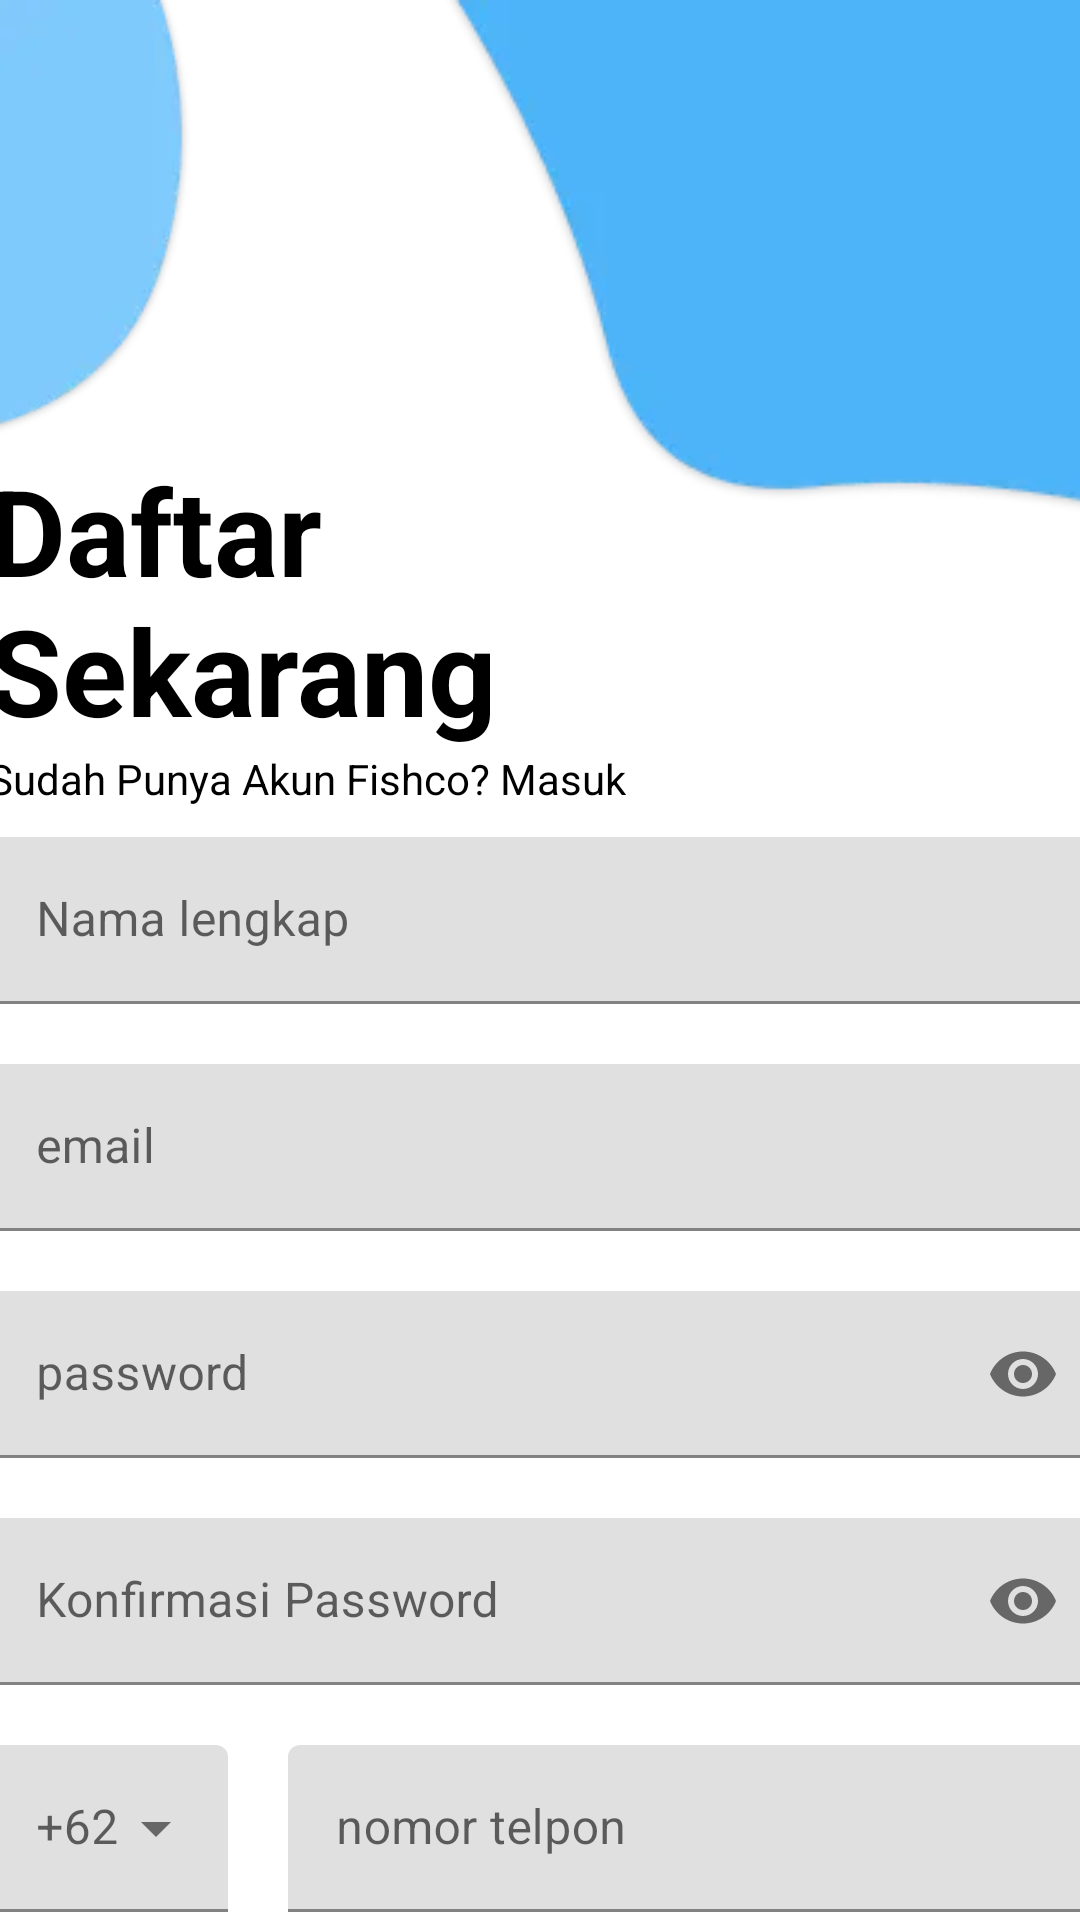

Write the Android layout XML for this screen, with the resource values it uses.
<!-- AndroidManifest.xml: application theme Theme.Fishco -->
<!-- res/layout/activity_register.xml -->
<?xml version="1.0" encoding="utf-8"?>
<androidx.constraintlayout.widget.ConstraintLayout xmlns:android="http://schemas.android.com/apk/res/android"
    xmlns:app="http://schemas.android.com/apk/res-auto"
    xmlns:tools="http://schemas.android.com/tools"
    android:layout_width="match_parent"
    android:layout_height="match_parent"
    android:background="@color/white"
    android:id="@+id/main"
    tools:context=".activity.auth.RegisterActivity">

    
    <ImageView
        android:id="@+id/blob_left"
        android:layout_width="200dp"
        android:layout_height="150dp"
        android:scaleType="fitStart"
        android:src="@drawable/blob1_register"
        app:layout_constraintStart_toStartOf="parent"
        app:layout_constraintTop_toTopOf="parent" />

    

    <ImageView
        android:id="@+id/blob_right"
        android:layout_width="300dp"
        android:layout_height="wrap_content"
        android:src="@drawable/blob2_register"
        app:layout_constraintEnd_toEndOf="parent"
        app:layout_constraintStart_toEndOf="@+id/blob_left"
        app:layout_constraintTop_toTopOf="parent" />

    <LinearLayout
        android:layout_width="409dp"
        android:layout_height="wrap_content"
        android:orientation="vertical"
        app:layout_constraintStart_toStartOf="parent"
        app:layout_constraintEnd_toEndOf="parent"
        app:layout_constraintTop_toBottomOf="@+id/blob_left"
        tools:layout_editor_absoluteX="1dp">

        <TextView
            android:id="@+id/textView2"
            android:layout_width="match_parent"
            android:layout_height="wrap_content"
            android:paddingLeft="20dp"
            android:text="Daftar
             Sekarang"
            android:textColor="@color/black"
            android:textSize="40dp"
            android:textStyle="bold" />

        <TextView
            android:id="@+id/textView3"
            android:layout_width="match_parent"
            android:layout_height="wrap_content"
            android:paddingLeft="20dp"
            android:text="Sudah Punya Akun Fishco? Masuk"
            android:textColor="@color/black"
            android:textSize="14dp" />

        <com.google.android.material.textfield.TextInputLayout
            android:id="@+id/input_name_layout"
            android:layout_width="match_parent"
            android:layout_height="wrap_content"
            android:layout_marginHorizontal="20dp"
            android:layout_marginVertical="10dp"
        android:hint="Nama lengkap">

        <com.google.android.material.textfield.TextInputEditText
            android:id="@+id/input_name"
            android:layout_width="match_parent"
            android:layout_height="wrap_content" />
    </com.google.android.material.textfield.TextInputLayout>



    <com.google.android.material.textfield.TextInputLayout
            android:id="@+id/input_email_layout"
            android:layout_width="match_parent"
            android:layout_height="wrap_content"
            android:layout_marginHorizontal="20dp"
            android:layout_marginVertical="10dp"
            android:hint="email">

            <com.google.android.material.textfield.TextInputEditText
                android:id="@+id/input_email"
                android:layout_width="match_parent"
                android:layout_height="wrap_content"
                />

        </com.google.android.material.textfield.TextInputLayout>

        <com.google.android.material.textfield.TextInputLayout
            android:id="@+id/input_password_layout"
            android:layout_width="match_parent"
            android:layout_height="wrap_content"
            android:layout_marginHorizontal="20dp"
            android:layout_marginVertical="10dp"
            android:hint="password"
            app:endIconMode="password_toggle">

            <com.google.android.material.textfield.TextInputEditText
                android:id="@+id/input_password"
                android:layout_width="match_parent"
                android:layout_height="wrap_content"
                android:inputType="textPassword" />
        </com.google.android.material.textfield.TextInputLayout>

        <com.google.android.material.textfield.TextInputLayout
            android:id="@+id/input_confirm_password_layout"
            android:layout_width="match_parent"
            android:layout_height="wrap_content"
            android:layout_marginHorizontal="20dp"
            android:layout_marginVertical="10dp"
            android:hint="Konfirmasi Password"
            app:endIconMode="password_toggle">

            <com.google.android.material.textfield.TextInputEditText
                android:id="@+id/input_confirm_password"
                android:layout_width="match_parent"
                android:layout_height="wrap_content"
                android:inputType="textPassword" />
        </com.google.android.material.textfield.TextInputLayout>


        <LinearLayout
            android:layout_width="match_parent"
            android:layout_height="wrap_content"
            android:orientation="horizontal"
            android:layout_marginHorizontal="10dp"
            android:layout_marginVertical="10dp">

            <com.google.android.material.textfield.TextInputLayout
                android:id="@+id/input"
                style="@style/Widget.MaterialComponents.TextInputLayout.FilledBox.ExposedDropdownMenu"
                android:layout_width="100dp"
                android:layout_height="wrap_content"
                android:hint="+62"
                android:paddingHorizontal="10dp">

                <AutoCompleteTextView
                    android:layout_width="match_parent"
                    android:layout_height="wrap_content"
                    android:inputType="none"
                    app:simpleItems="@array/flag_phone" />

            </com.google.android.material.textfield.TextInputLayout>

            <com.google.android.material.textfield.TextInputLayout
                android:id="@+id/input_telp_layout"
                android:layout_width="match_parent"
                android:layout_height="wrap_content"
                android:hint="nomor telpon"
                android:paddingHorizontal="10dp">

                <com.google.android.material.textfield.TextInputEditText
                    android:id="@+id/input_telp"
                    android:layout_width="match_parent"
                    android:layout_height="wrap_content"
                    />

            </com.google.android.material.textfield.TextInputLayout>
        </LinearLayout>

        <Button
            android:id="@+id/filledButton"
            style="@style/Widget.Material3.Button"
            android:layout_width="match_parent"
            android:layout_height="wrap_content"
            android:text="Daftar"
            android:backgroundTint="@color/primary"
            android:textSize="16dp"
            android:layout_marginHorizontal="20dp"
            />
    </LinearLayout>


</androidx.constraintlayout.widget.ConstraintLayout>
<!-- resources referenced by this layout -->
<resources>
  <string-array name="flag_phone">
          <item>+62</item>  
          <item>+1</item>   
          <item>+20</item>  
          <item>+30</item>  
          <item>+31</item>  
          <item>+32</item>  
          <item>+33</item>  
          <item>+34</item>  
          <item>+39</item>  
          <item>+40</item>  
          <item>+41</item>  
          <item>+42</item>  
          <item>+44</item>  
          <item>+45</item>  
          <item>+46</item>  
          <item>+47</item>  
          <item>+48</item>  
          <item>+49</item>  
          <item>+52</item>  
          <item>+55</item>  
          <item>+61</item>  
          <item>+62</item>  
          <item>+63</item>  
          <item>+64</item>  
          <item>+66</item>  
          <item>+81</item>  
          <item>+82</item>  
          <item>+84</item>  
          <item>+86</item>  
          <item>+91</item>  
          <item>+92</item>  
          <item>+93</item>  
          <item>+94</item>  
          <item>+95</item>  
          <item>+98</item>  
      </string-array>
  <color name="black">#FF000000</color>
  <color name="primary">#FF38ABF8</color>
  <color name="white">#FFFFFFFF</color>
  <!-- drawable blob1_register: webp bitmap (drawable, 2068 bytes) -->
  <!-- drawable blob2_register: webp bitmap (drawable, 3408 bytes) -->
  <style name="Theme.Fishco" parent="Theme.MaterialComponents.DayNight.DarkActionBar">
  
  
  
  
  
  
  
  
  
  
  
  
          
          <item name="colorPrimary">@color/blue_primary</item> 
          <item name="colorPrimaryVariant">@color/blue_tua1</item> 
          <item name="colorOnPrimary">@color/white</item> 
  
          
          <item name="colorSecondary">@color/blue_secondary</item> 
          <item name="colorSecondaryVariant">@color/blue_tertiary</item> 
          <item name="colorOnSecondary">@color/black</item> 
  
          
          <item name="android:statusBarColor">?attr/colorPrimaryVariant</item> 
  
          
          <item name="windowActionBar">false</item>
          <item name="windowNoTitle">true</item>
  
          
  
      </style>
  <color name="blue_primary">#0E91E9</color>
  <color name="blue_tua1">#0278C7</color>
  <color name="blue_secondary">#38ABF8</color>
  <color name="blue_tertiary">#7DC9FC</color>
</resources>
